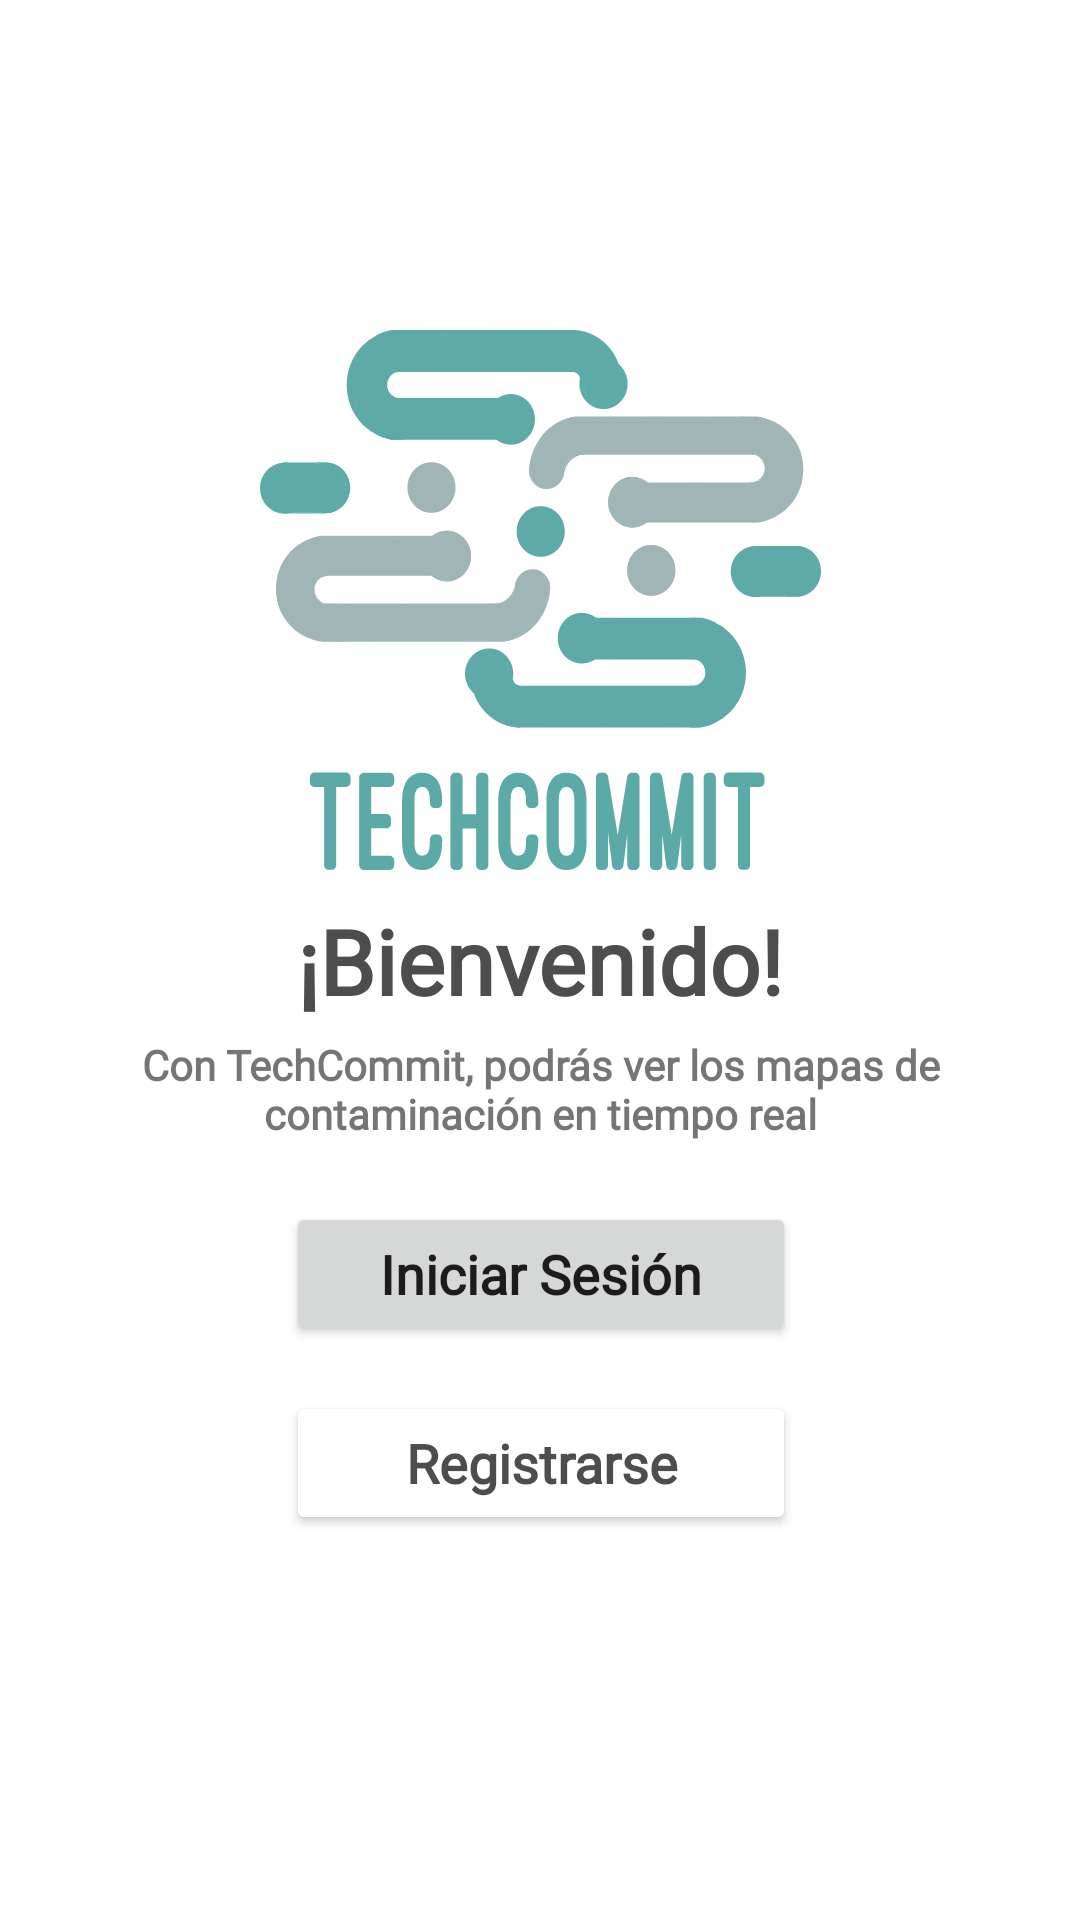

Here is an Android app screen rendered from its layout file. Give the layout XML and the strings, colors and styles it references.
<!-- AndroidManifest.xml: application theme Theme.MaterialComponents.DayNight.DarkActionBar -->
<!-- res/layout/activity_pre_login_registro.xml -->
<?xml version="1.0" encoding="utf-8"?>
<androidx.constraintlayout.widget.ConstraintLayout xmlns:android="http://schemas.android.com/apk/res/android"
    xmlns:app="http://schemas.android.com/apk/res-auto"
    xmlns:tools="http://schemas.android.com/tools"
    android:layout_width="match_parent"
    android:layout_height="match_parent"
    android:id="@+id/ActivityPreLoginRegistro"
    tools:context=".Pantallas.Pre_Login_Registro">


    <ImageView
        android:id="@+id/imageView"
        android:layout_width="wrap_content"
        android:layout_height="wrap_content"
        android:src="@drawable/logotechcommit"
        android:layout_marginBottom="10dp"
        app:layout_constraintBottom_toTopOf="@+id/textView"
        app:layout_constraintEnd_toEndOf="parent"
        app:layout_constraintStart_toStartOf="parent">
    </ImageView>

    <TextView
        android:id="@+id/textView"
        android:layout_width="wrap_content"
        android:layout_height="wrap_content"
        android:fontFamily="@font/varela_round"
        android:text="@string/bienvenido"
        android:textColor="#4E4D4D"
        android:textSize="30sp"
        android:textStyle="bold"
        app:layout_constraintBottom_toBottomOf="parent"
        app:layout_constraintEnd_toEndOf="parent"
        app:layout_constraintStart_toStartOf="parent"
        app:layout_constraintTop_toTopOf="parent" />

    <TextView
        android:id="@+id/textView2"
        android:layout_width="351dp"
        android:layout_height="wrap_content"
        android:fontFamily="@font/varela_round"
        android:foregroundGravity="center"
        android:gravity="center"
        android:text="@string/Texto_Pre"
        android:textStyle="bold"
        android:layout_marginTop="5dp"
        app:layout_constraintEnd_toEndOf="parent"
        app:layout_constraintStart_toStartOf="parent"
        app:layout_constraintTop_toBottomOf="@+id/textView" />

    <Button
        android:id="@+id/botonIniciarSesion"
        android:layout_width="170dp"
        android:layout_height="wrap_content"
        android:fontFamily="@font/varela_round"
        android:text="@string/iniciar_sesion"
        android:textAllCaps="false"
        android:textStyle="bold"
        android:textSize="18sp"
        android:layout_marginTop="20dp"
        app:cornerRadius="10dp"
        app:layout_constraintEnd_toEndOf="@+id/textView2"
        app:layout_constraintStart_toStartOf="@+id/textView2"
        app:layout_constraintTop_toBottomOf="@+id/textView2" />

    <Button
        android:id="@+id/botonregistrarse"
        android:layout_width="170dp"
        android:layout_height="wrap_content"
        android:backgroundTint="@color/white"
        android:fontFamily="@font/varela_round"
        android:text="@string/registrarse"
        android:textAllCaps="false"
        android:textColor="#4E4D4D"
        android:textSize="18sp"
        android:layout_marginTop="15dp"
        android:textStyle="bold"
        app:cornerRadius="10dp"
        app:layout_constraintEnd_toEndOf="@+id/botonIniciarSesion"
        app:layout_constraintStart_toStartOf="@+id/botonIniciarSesion"
        app:layout_constraintTop_toBottomOf="@+id/botonIniciarSesion"
        app:strokeColor="#59a8a8"
        app:strokeWidth="3dp" />

</androidx.constraintlayout.widget.ConstraintLayout>
<!-- resources referenced by this layout -->
<resources>
  <!-- drawable logotechcommit: vector/xml drawable (drawable, 232249 chars, omitted) -->
  <string name="Texto_Pre">Con TechCommit, podrás ver los mapas de contaminación en tiempo real</string>
  <string name="bienvenido">¡Bienvenido!</string>
  <string name="iniciar_sesion">Iniciar Sesión</string>
  <string name="registrarse">Registrarse</string>
  <!-- not gathered from this repository: default colours our renderer supplied (Android Studio template values) -->
  <color name="white">#FFFFFFFF</color>
</resources>
